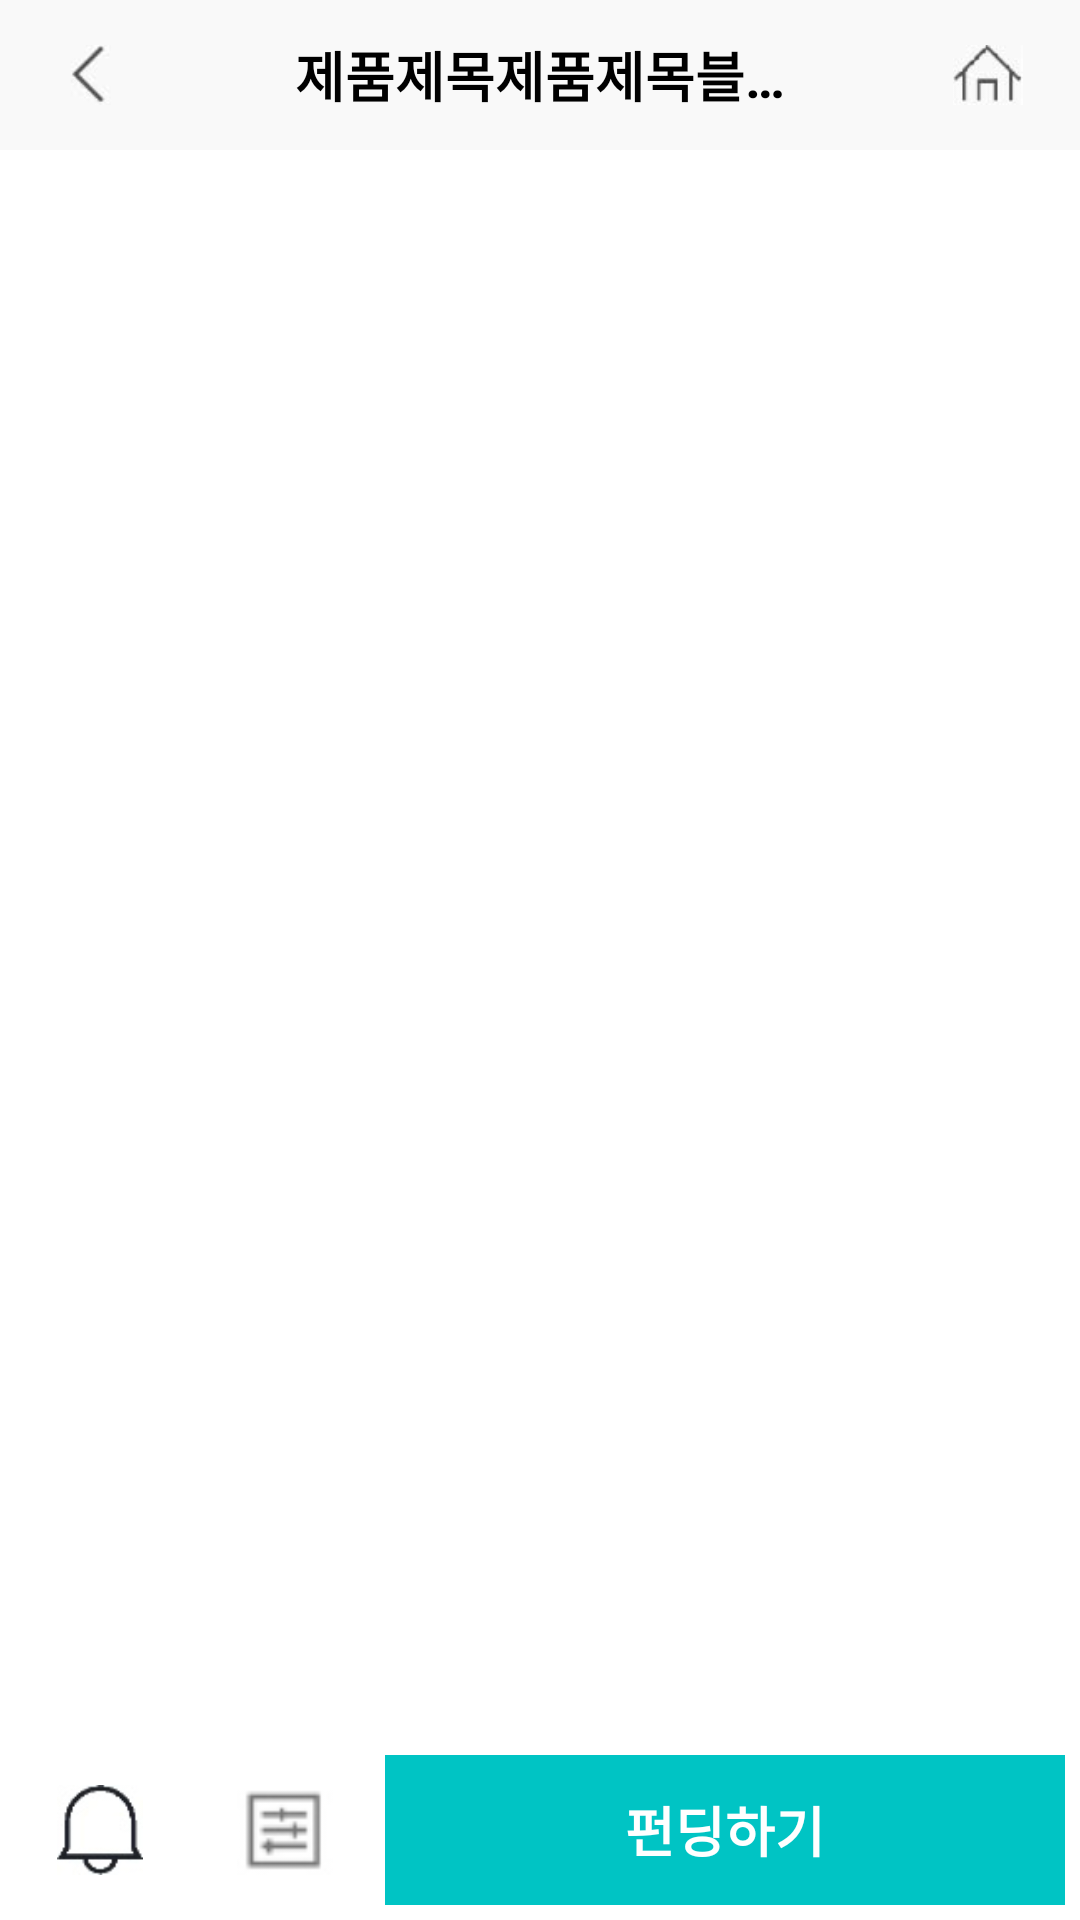

Here is an Android app screen rendered from its layout file. Give the layout XML and the strings, colors and styles it references.
<!-- AndroidManifest.xml: application theme AppTheme -->
<!-- res/layout/activity_project_details.xml -->
<?xml version="1.0" encoding="utf-8"?>
<RelativeLayout xmlns:android="http://schemas.android.com/apk/res/android"
    xmlns:app="http://schemas.android.com/apk/res-auto"
    android:layout_width="match_parent"
    android:layout_height="match_parent"
    android:background="#ffffff"
    android:orientation="vertical">

    <LinearLayout
        android:id="@+id/project_details_app_bar"
        android:layout_width="match_parent"
        android:layout_height="50dp"
        android:background="#F9F9F9"
        android:gravity="center"
        android:orientation="horizontal">

        <ImageView
            android:id="@+id/project_details_icon_go_back"
            android:layout_width="20dp"
            android:layout_height="20dp"
            android:layout_weight="1"
            android:gravity="start"
            android:src="@drawable/icon_back" />

        <TextView
            android:id="@+id/project_details_bar_title"
            android:layout_width="70dp"
            android:layout_height="wrap_content"
            android:layout_weight="4"
            android:gravity="center"
            android:text="제품제목제품제목블라블라블라블라"
            android:paddingHorizontal="30dp"
            android:textColor="#000000"
            android:textSize="18sp"
            android:textStyle="bold"
            android:singleLine="true"/>

        <ImageView
            android:id="@+id/search_icon_go_home"
            android:layout_width="20dp"
            android:layout_height="20dp"
            android:layout_weight="1"
            android:gravity="end"
            android:src="@drawable/icon_home" />
    </LinearLayout>

    <FrameLayout
        android:layout_width="match_parent"
        android:layout_height="match_parent"
        android:layout_above="@+id/project_details_fund_bar"
        android:layout_below="@+id/project_details_app_bar">

        <androidx.viewpager.widget.ViewPager
            android:id="@+id/project_details_view_pager"
            android:layout_width="match_parent"
            android:layout_height="match_parent" />

        <com.google.android.material.tabs.TabLayout
            android:id="@+id/project_details_tab_bar"
            android:layout_width="match_parent"
            android:layout_height="50dp"
            android:background="#90ffffff"
            android:gravity="center"
            app:tabIndicatorColor="@color/mainColor"
            app:tabIndicatorFullWidth="false"
            app:tabMode="scrollable" />

    </FrameLayout>

    <LinearLayout
        android:id="@+id/project_details_fund_bar"
        android:layout_width="match_parent"
        android:layout_height="60dp"
        android:layout_alignParentBottom="true"
        android:background="#ffffff"
        android:gravity="center"
        android:orientation="horizontal"
        android:padding="5dp">

        <ImageView
            android:layout_width="0dp"
            android:layout_height="match_parent"
            android:layout_weight="1"
            android:background="@drawable/login_etc_btn_style"
            android:padding="10dp"
            android:src="@drawable/icon_alarm" />

        <ImageView
            android:layout_width="0dp"
            android:layout_height="match_parent"
            android:layout_marginStart="5dp"
            android:layout_weight="1"
            android:background="@drawable/login_etc_btn_style"
            android:padding="10dp"
            android:src="@drawable/icon_show_all" />

        <Button
            style="?android:attr/borderlessButtonStyle"
            android:layout_width="0dp"
            android:layout_height="match_parent"
            android:layout_marginStart="5dp"
            android:layout_weight="4"
            android:background="@color/mainColor"
            android:text="펀딩하기"
            android:textColor="#ffffff"
            android:textSize="18sp"
            android:textStyle="bold" />
    </LinearLayout>
</RelativeLayout>
<!-- resources referenced by this layout -->
<resources>
  <color name="mainColor">#00C4C4</color>
  <!-- drawable icon_alarm: jpg bitmap (drawable, 11170 bytes) -->
  <!-- drawable icon_back: jpg bitmap (drawable, 17622 bytes) -->
  <!-- drawable icon_home: jpg bitmap (drawable, 17884 bytes) -->
  <!-- drawable icon_show_all: png bitmap (drawable, 870 bytes) -->
  <style name="AppTheme" parent="Theme.AppCompat.Light.NoActionBar">
          
          <item name="colorPrimary">@color/colorPrimary</item>
          <item name="colorPrimaryDark">@color/colorPrimaryDark</item>
          <item name="colorAccent">@color/colorAccent</item>
      </style>
  <color name="colorPrimary">#008577</color>
  <color name="colorPrimaryDark">#2d3e50</color>
  <color name="colorAccent">#00C4C4</color>
</resources>
